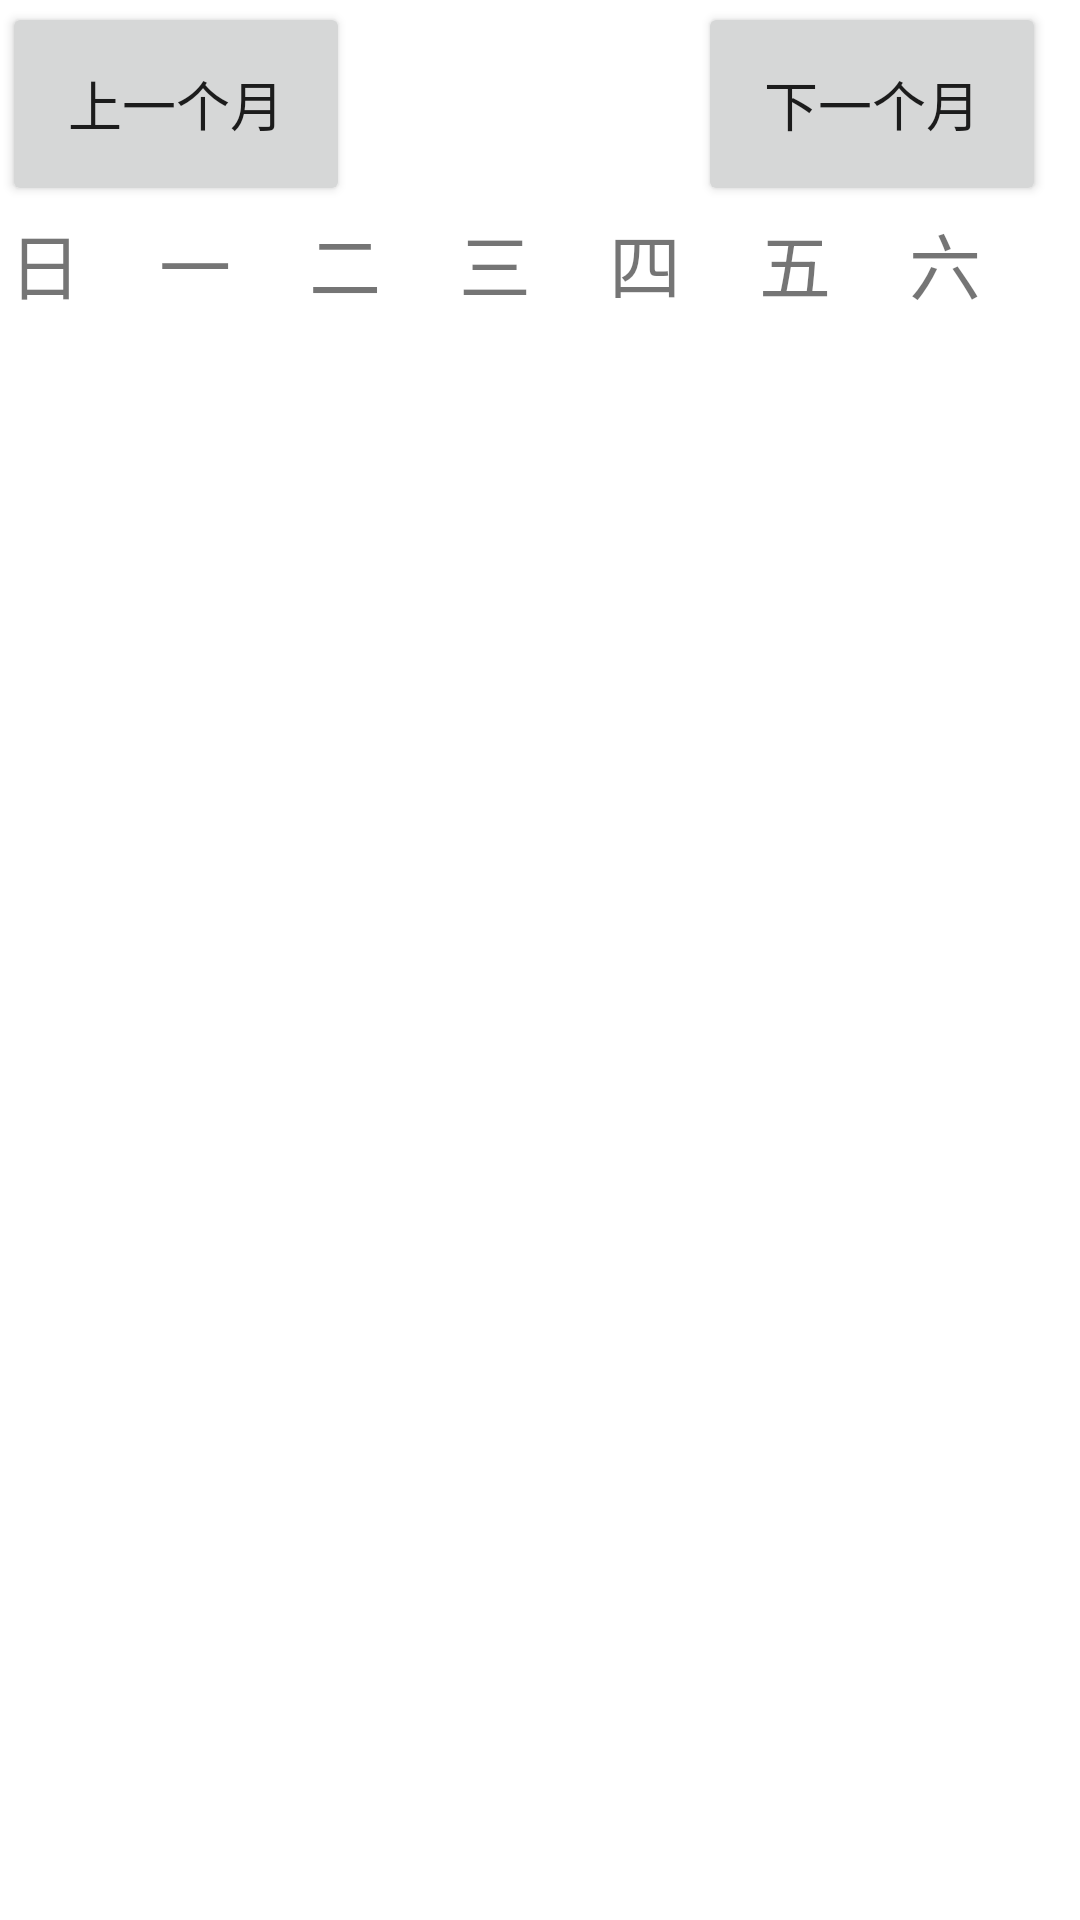

Layout XML and referenced resources for this Android screen:
<!-- AndroidManifest.xml: application theme Theme.WorkCalendar -->
<!-- res/layout/calendar_fragment.xml -->
<?xml version="1.0" encoding="utf-8"?>
<androidx.constraintlayout.widget.ConstraintLayout xmlns:android="http://schemas.android.com/apk/res/android"
    xmlns:app="http://schemas.android.com/apk/res-auto"
    xmlns:tools="http://schemas.android.com/tools"
    android:id="@+id/calendar_fragment"
    android:layout_width="wrap_content"
    android:layout_height="wrap_content">

    <TableLayout
        android:id="@+id/tableLayout"
        android:layout_width="352dp"
        android:layout_height="wrap_content"
        android:layout_marginTop="70dp"
        app:layout_constraintBottom_toBottomOf="parent"
        app:layout_constraintEnd_toEndOf="parent"
        app:layout_constraintHorizontal_bias="0.369"
        app:layout_constraintStart_toStartOf="parent"
        app:layout_constraintTop_toTopOf="parent"
        app:layout_constraintVertical_bias="0.0">

        <TableRow
            android:layout_width="143dp"
            android:layout_height="68dp">

            <TextView
                android:id="@+id/textView0"
                android:layout_width="50dp"
                android:layout_height="70dp"
                android:text="日"
                android:textSize="24sp" />

            <TextView
                android:id="@+id/textView1"
                android:layout_width="50dp"
                android:layout_height="70dp"
                android:text="一"
                android:textSize="24sp" />

            <TextView
                android:id="@+id/textView2"
                android:layout_width="50dp"
                android:layout_height="70dp"
                android:text="二"
                android:textSize="24sp" />

            <TextView
                android:id="@+id/textView3"
                android:layout_width="50dp"
                android:layout_height="70dp"
                android:text="三"
                android:textSize="24sp" />

            <TextView
                android:id="@+id/textView4"
                android:layout_width="50dp"
                android:layout_height="70dp"
                android:text="四"
                android:textSize="24sp" />

            <TextView
                android:id="@+id/textView5"
                android:layout_width="50dp"
                android:layout_height="70dp"
                android:text="五"
                android:textSize="24sp" />

            <TextView
                android:id="@+id/textView6"
                android:layout_width="50dp"
                android:layout_height="70dp"
                android:text="六"
                android:textSize="24sp" />

        </TableRow>


    </TableLayout>

    <LinearLayout
        android:layout_width="348dp"
        android:layout_height="68dp"
        android:layout_marginStart="16dp"
        android:layout_marginTop="7dp"
        android:layout_marginEnd="27dp"
        android:layout_marginBottom="8dp"
        app:layout_constraintBottom_toTopOf="@+id/tableLayout"
        app:layout_constraintEnd_toEndOf="parent"
        app:layout_constraintStart_toStartOf="parent"
        app:layout_constraintTop_toTopOf="parent">

        <Button
            android:id="@+id/last_btn"
            android:layout_width="25dp"
            android:layout_height="match_parent"
            android:layout_weight="1"
            android:text="上一个月"
            android:textSize="18sp" />

        <TextView
            android:id="@+id/month_tv"
            android:layout_width="25dp"
            android:layout_height="match_parent"
            android:layout_weight="1"
            android:gravity="center|center_horizontal"
            android:textSize="24sp" />

        <Button
            android:id="@+id/next_btn"
            android:layout_width="25dp"
            android:layout_height="match_parent"
            android:layout_weight="1"
            android:text="下一个月"
            android:textSize="18sp" />
    </LinearLayout>

    <LinearLayout
        android:layout_width="343dp"
        android:layout_height="77dp"
        android:layout_marginStart="22dp"
        android:layout_marginTop="16dp"
        android:layout_marginEnd="28dp"
        android:layout_marginBottom="24dp"
        android:orientation="vertical"
        app:layout_constraintBottom_toBottomOf="parent"
        app:layout_constraintEnd_toEndOf="parent"
        app:layout_constraintStart_toStartOf="parent"
        app:layout_constraintTop_toBottomOf="@+id/tableLayout">

        <TextView
            android:id="@+id/explain_tv"
            android:layout_width="match_parent"
            android:layout_height="match_parent"
            android:textSize="18sp" />
    </LinearLayout>
</androidx.constraintlayout.widget.ConstraintLayout>
<!-- resources referenced by this layout -->
<resources>
  <style name="Theme.WorkCalendar" parent="Theme.MaterialComponents.DayNight.DarkActionBar">
          
          <item name="colorPrimary">@color/purple_500</item>
          <item name="colorPrimaryVariant">@color/purple_700</item>
          <item name="colorOnPrimary">@color/white</item>
          
          <item name="colorSecondary">@color/teal_200</item>
          <item name="colorSecondaryVariant">@color/teal_700</item>
          <item name="colorOnSecondary">@color/black</item>
          
          <item name="android:statusBarColor" tools:targetApi="l">?attr/colorPrimaryVariant</item>
          
      </style>
  <!-- not gathered from this repository: default colours our renderer supplied (Android Studio template values) -->
  <color name="purple_500">#FF6200EE</color>
  <color name="purple_700">#FF3700B3</color>
  <color name="teal_200">#FF03DAC5</color>
  <color name="teal_700">#FF018786</color>
  <color name="black">#FF000000</color>
  <color name="white">#FFFFFFFF</color>
</resources>
